Photos from the image-classification dataset "output_BTC" in the GitHub repository ZheNiuNick/Fintech_533_project. Its 2 classes are: downtrend, uptrend.

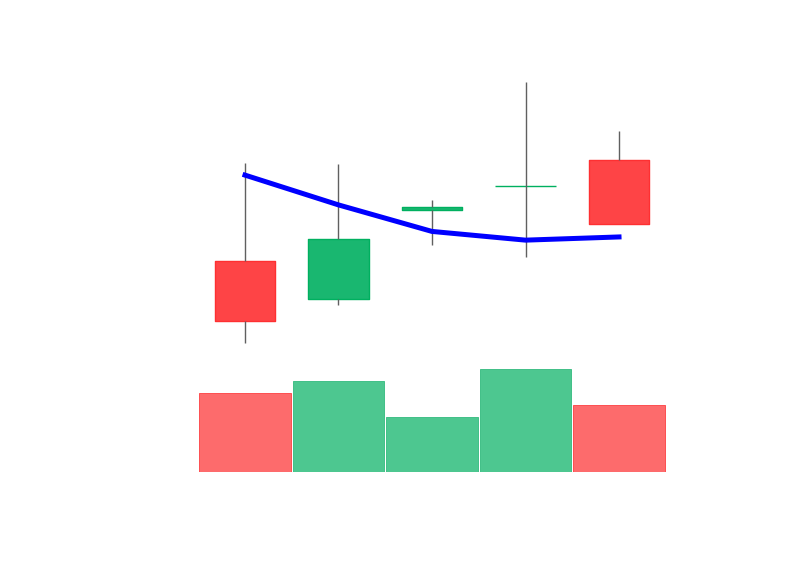
Label: uptrend

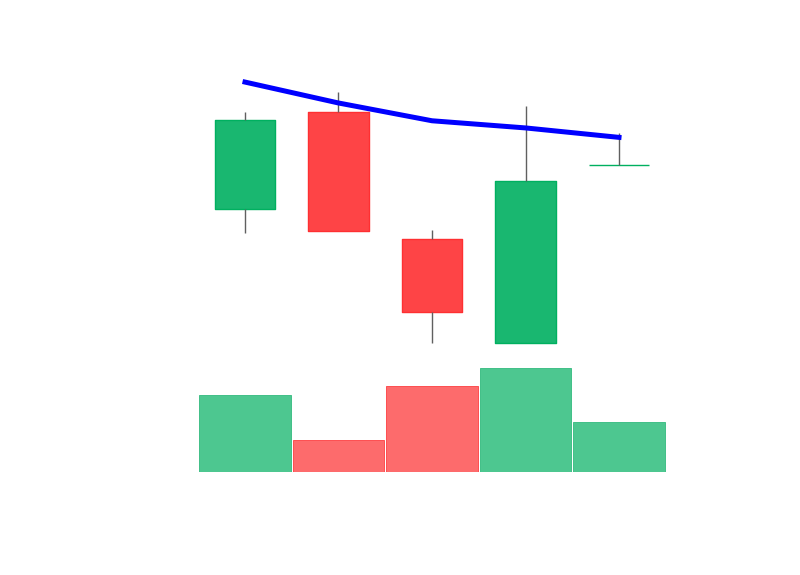
Label: downtrend

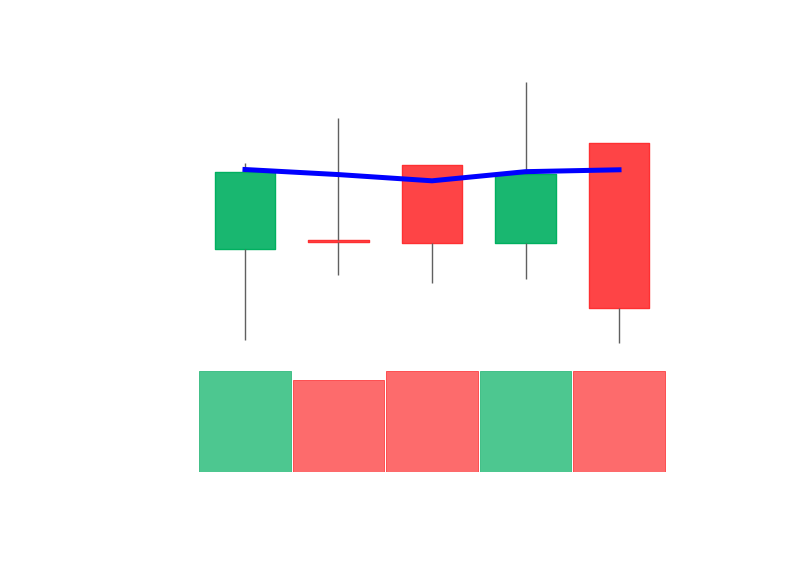
Label: downtrend

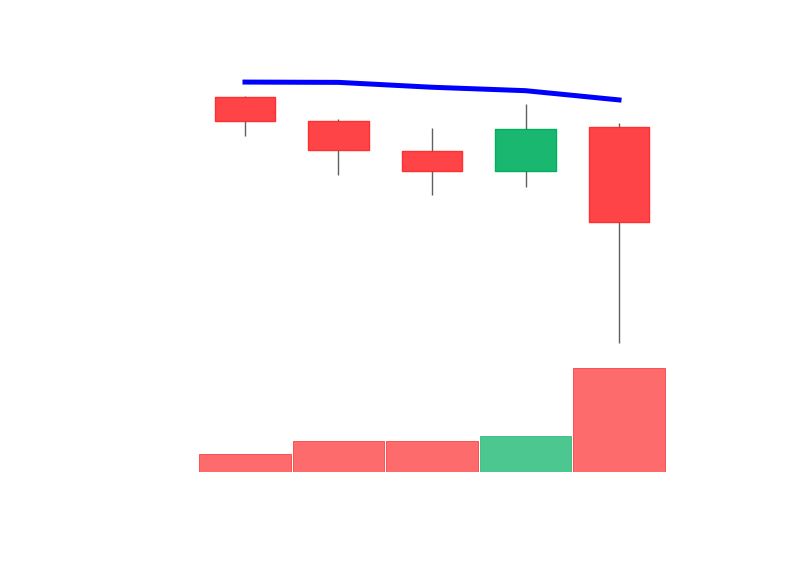
Label: downtrend

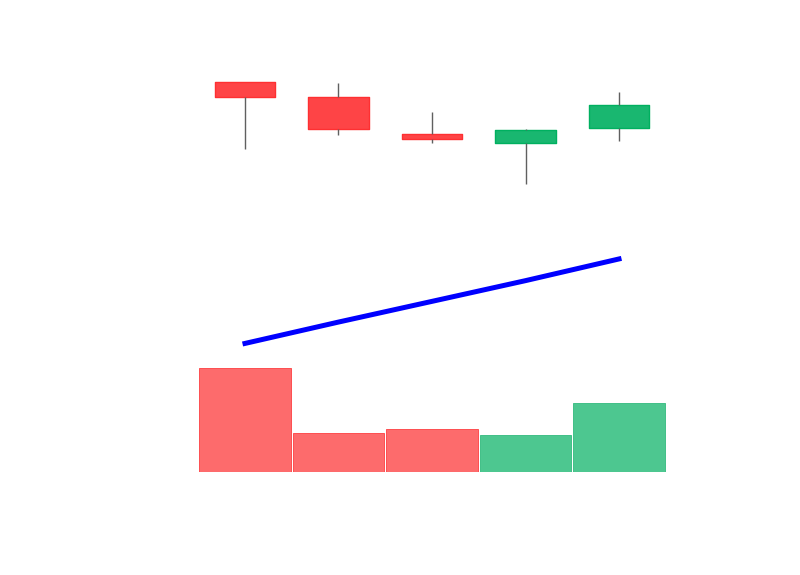
Label: uptrend

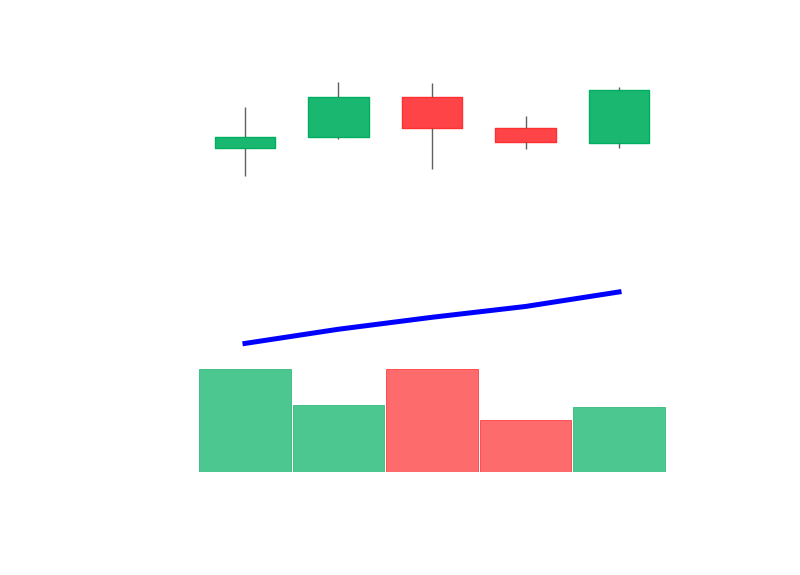
Label: uptrend
